Photos from the image-classification dataset "Dataset Rose" in the GitHub repository siddhesh0309/Flower-Doc. Its 6 classes are: black spot, downy mildew, fresh leaf, rose botrytis, rose crown gall, rose dying.

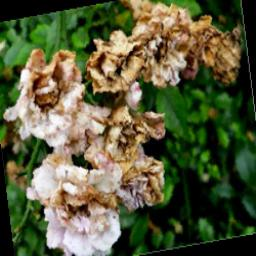
Label: rose dying

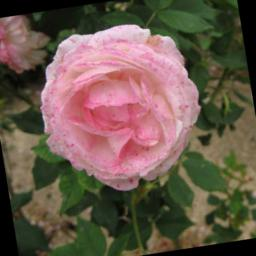
Label: rose botrytis

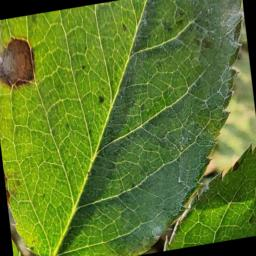
Label: black spot

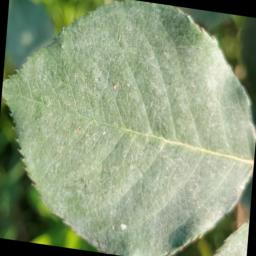
Label: fresh leaf

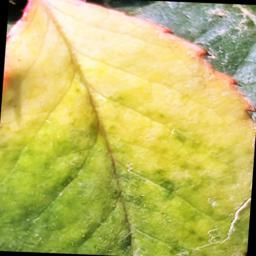
Label: downy mildew

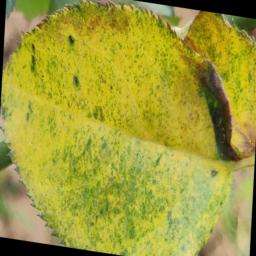
Label: downy mildew
